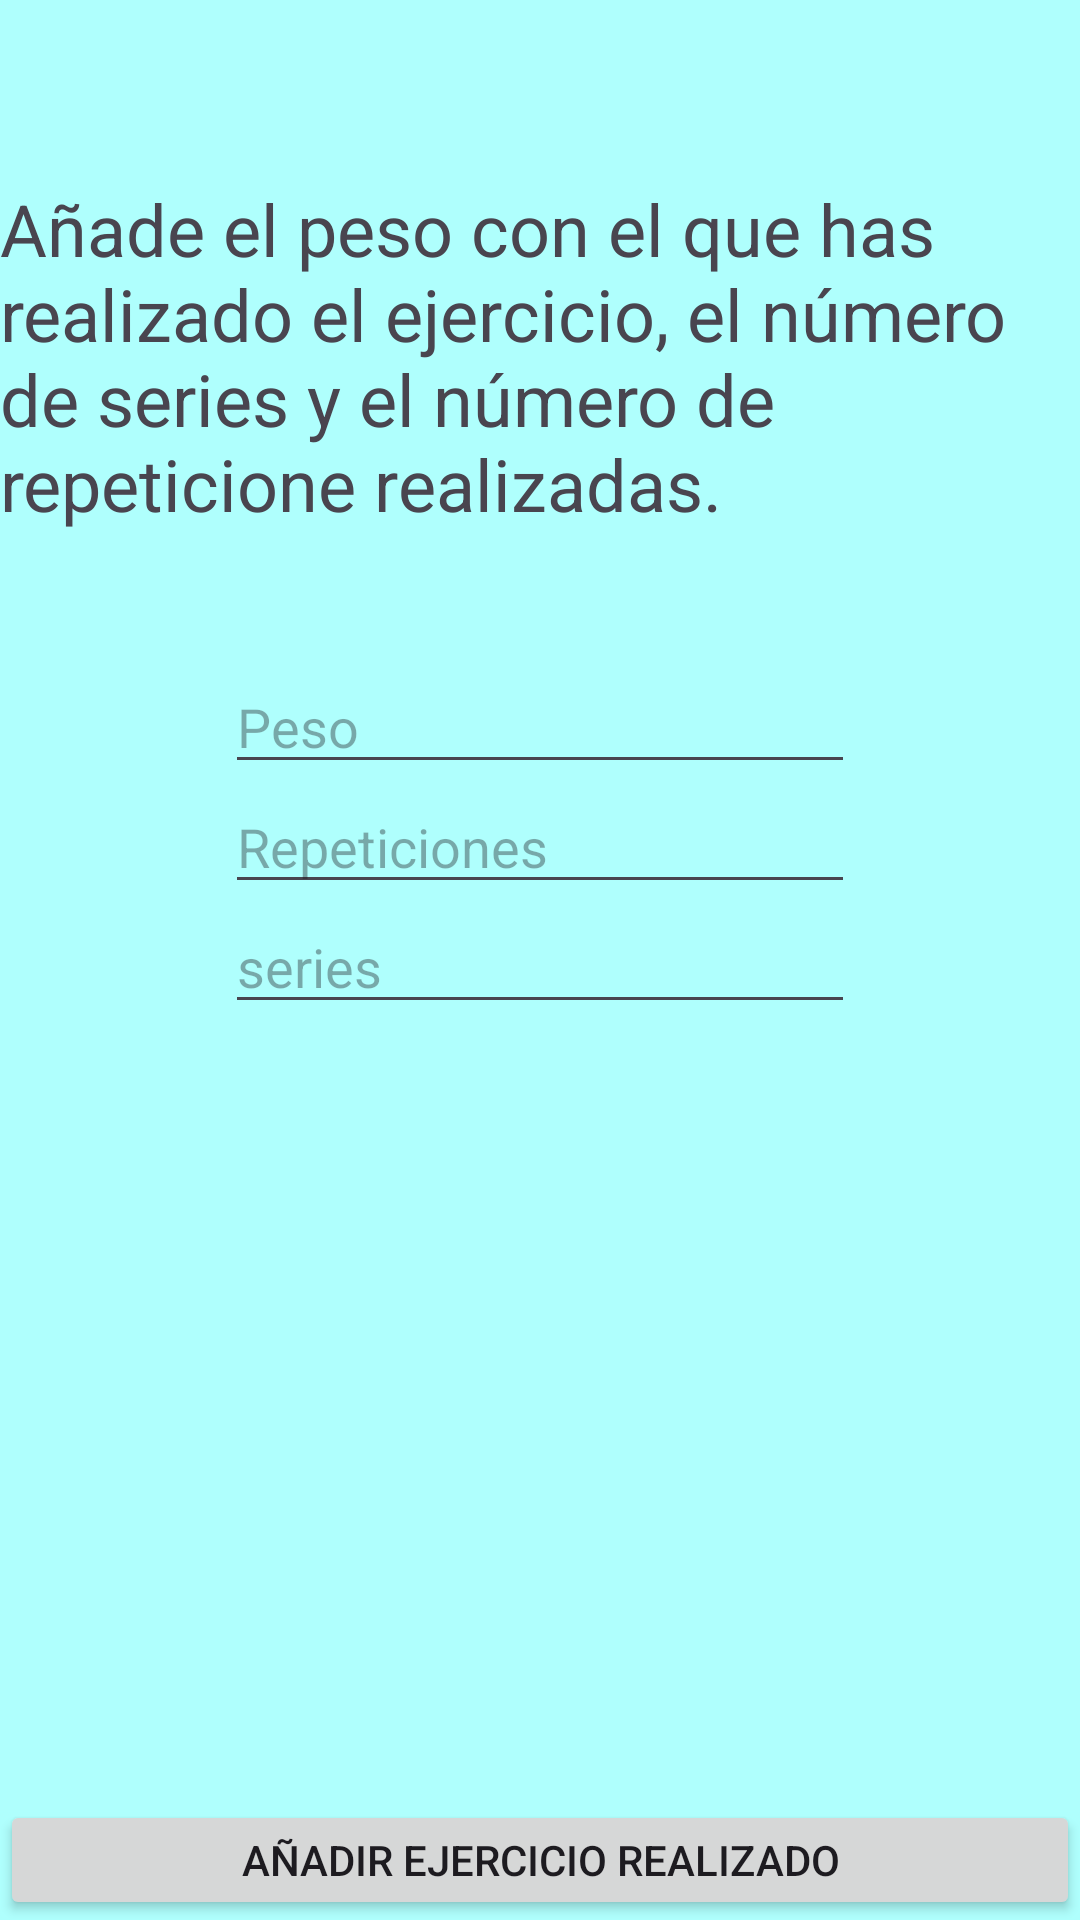

Here is an Android app screen rendered from its layout file. Give the layout XML and the strings, colors and styles it references.
<!-- AndroidManifest.xml: application theme Theme.Api26 -->
<!-- res/layout/activity_ej_diario.xml -->
<?xml version="1.0" encoding="utf-8"?>
<RelativeLayout xmlns:android="http://schemas.android.com/apk/res/android"
    xmlns:app="http://schemas.android.com/apk/res-auto"
    xmlns:tools="http://schemas.android.com/tools"
    android:id="@+id/main"
    android:layout_width="match_parent"
    android:layout_height="match_parent"
    tools:context=".EjDiario"
    android:background="#AFFFFD">


    <TextView
        android:id="@+id/textView"
        android:layout_width="wrap_content"
        android:layout_height="wrap_content"
        android:text="Añade el peso con el que has realizado el ejercicio, el número de series y el número de repeticione realizadas."
        app:layout_constraintTop_toTopOf="parent"
        app:layout_constraintStart_toStartOf="parent"
        app:layout_constraintEnd_toEndOf="parent"
        android:layout_marginTop="60dp"
        android:textSize="24sp"
        />

    <EditText
        android:id="@+id/repeticiones"
        android:layout_width="wrap_content"
        android:layout_height="wrap_content"
        android:layout_centerHorizontal="true"
        android:ems="10"
        android:inputType="numberSigned"
        android:hint="Repeticiones"
        android:layout_marginTop="260dp"
        />

    <EditText
        android:id="@+id/peso"
        android:layout_width="wrap_content"
        android:layout_height="wrap_content"
        android:layout_centerHorizontal="true"
        android:ems="10"
        android:hint="Peso"
        android:inputType="numberSigned"
        android:layout_marginTop="220dp"/>
    <EditText
        android:id="@+id/series"
        android:layout_width="wrap_content"
        android:layout_height="wrap_content"
        android:layout_centerHorizontal="true"
        android:ems="10"
        android:hint="series"
        android:inputType="numberSigned"
        android:layout_marginTop="300dp"/>

    <Button
        android:layout_width="match_parent"
        android:layout_height="wrap_content"
        android:layout_marginTop="600sp"
        android:id="@+id/BotonVolver"
        android:text="Añadir ejercicio realizado"
        android:onClick="ejercicioRealizado"/>


</RelativeLayout>
<!-- resources referenced by this layout -->
<resources>
  <style name="Theme.Api26" parent="Base.Theme.Api26" />
  <style name="Base.Theme.Api26" parent="Theme.Material3.DayNight.NoActionBar">
          
          
      </style>
</resources>
